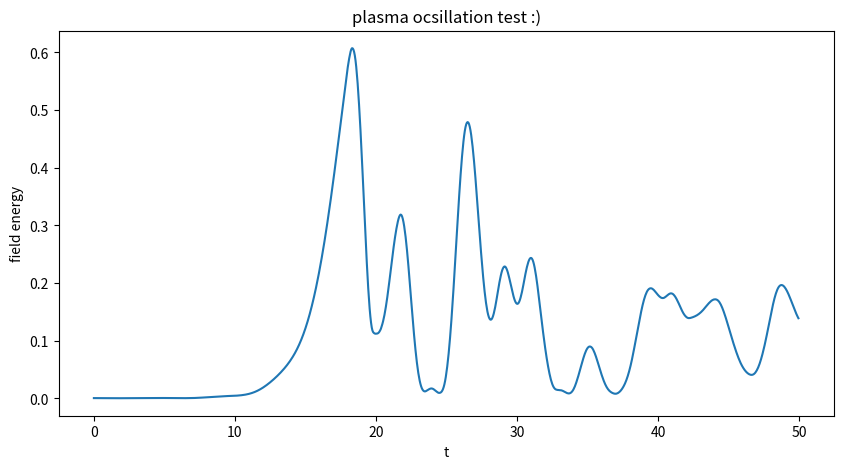

This figure's Python source:
import numpy as np
import matplotlib.pyplot as plt
print("starting...")

from scipy.signal import find_peaks



# parameters
N = 10 ** 5 # number of macro parts
Ng = 64 # num of grid cells

L = 2 * np.pi

dt = 0.05

n_steps = 1000

v0 = 1.0 / np.sqrt(2) # inital beam speed


# Grid
dx = L / Ng # grid spacing

x_grid = np.arange(Ng) * dx

# inital conds
rng = np.random.default_rng(seed=67)
positions = rng.uniform(0,L,N)
# two counter streaming beams / where half of them is v0 and the other half is -v0
velocities = np.where(np.arange(N) < N // 2, v0, -v0)

# notes
# I gave the particles their vels based on a gaussian distribution, like the maxwell boltzmaan dist
#rho is charge density

q_per = -L / N # charge per macro particle

#fourier stuff for poisson solve (refer to notes.md on 8/10)
# wavenums for each Fourier mode
#np.fft.fftfreq returns cycles/unit so multiply by 2pi rads

k = 2 * np.pi * np.fft.fftfreq(Ng, d=dx)
k_safe = np.where( k == 0, 1.0, k) # prevent divide by zero





def deposit_charge(positions):
    """
    Spread each particle's charge onto the two nearest grid points using cluod in cell weighting. Returns charge density rho
    """
    rho = np.zeros(Ng)
    # for each parti, find which grid cell its in and where within that cell

    j_float = positions/dx # position in grid units
    j = np.floor(j_float).astype(int) % Ng 
    f = j_float - np.floor(j_float) # fractional distance to the right 
    jp1 = (j+1) % Ng

    #scatter charge to left and right grid points
    np.add.at(rho, j, q_per * (1-f))
    np.add.at(rho, jp1, q_per * (f))

    # convert to charge density (charge per unit length)
    rho /= dx

    rho += 1.0
    # going to treat the protons as a background, just like that one guy with the plum pudding model
    #text book says this is the frozen ion approx or jellium

    return rho

def field_solver(rho):
    """
    Solve poisson's equation for the E field by FFT
    Using the rho as a function of position, return E(x)
    """
    rho_hat = np.fft.fft(rho)
    E_hat = -1j * rho_hat/k_safe #here is where to worry about division by zero
    E_hat[0] = 0.0 # guage choice (idk what this means tbh)
    E = np.real(np.fft.ifft(E_hat))
    return E


def interpolate_field(E, positions):
    """
    Sample the grid E field at each particles postition using CIC. Testing out symmetric weights to prevent self force and preserve momentum
    """
    j_float = positions / dx 
    j = np.floor(j_float).astype(int) % Ng
    f = j_float - np.floor(j_float)
    jp1 = (j + 1) % Ng
    return (1 - f) * E[j] + f * E[jp1]




# Testing
print(f"total particles = {N}")


# Test 1


rho = deposit_charge(positions)
E = field_solver(rho)
print(f"uniform: max rho = {np.abs(rho).max()}")

print(f"uniform: max E = {np.abs(E).max()}")

# make a sinusoidal pertubation and check if E is right
# disturb each particle by a small cos pertubation
pert_amplitude = 0.01
positions = (positions + pert_amplitude * np.cos(positions)) % L


#positions_pert = (positions + pert_amplitude * np.cos(positions)) % L
#rho_p = deposit_charge(positions_pert)
#E_p = field_solver(rho_p)

# testing out leapfrog method for simulation
# push velocites backwards by half a step

rho0 = deposit_charge(positions)
E0 = field_solver(rho0)
Ep0 = interpolate_field(E0, positions)
velocities += 0.5 * Ep0 * dt # v(dt/2) = v(0) + d * dt/2 (a ~ -E)
# report back pls
field_energy = np.zeros(n_steps)

# main PIC loop

for step in range(n_steps):
    rho = deposit_charge(positions) # 1. deposit
    E = field_solver(rho) # 2. solve
    Ep = interpolate_field(E,positions) # interpolate
    velocities += - Ep * dt # 4. kick
    positions += velocities * dt # 5. drift
    positions = positions % L # 6. wrap
    field_energy[step] = 0.5 * np.sum(E**2) * dx

# plot field energy over time
t = np.arange(n_steps) * dt
plt.figure(figsize=(10,5))
plt.plot(t,field_energy)
plt.xlabel('t')
plt.ylabel('field energy')
plt.title('plasma ocsillation test :)')
plt.show()

# measurements yay
peaks, blank = find_peaks(field_energy)
if len(peaks) >= 2:
    period_measured = np.mean(np.diff(peaks)) * dt
    freq_measured = 2 * np.pi / period_measured
    print(f"measured period between peaks is {period_measured}")
    print(f"measured frequency (should be 2 * omega_p = 2) is {freq_measured}")
else: 
    print(f"lowkey didn't work")
    
    
